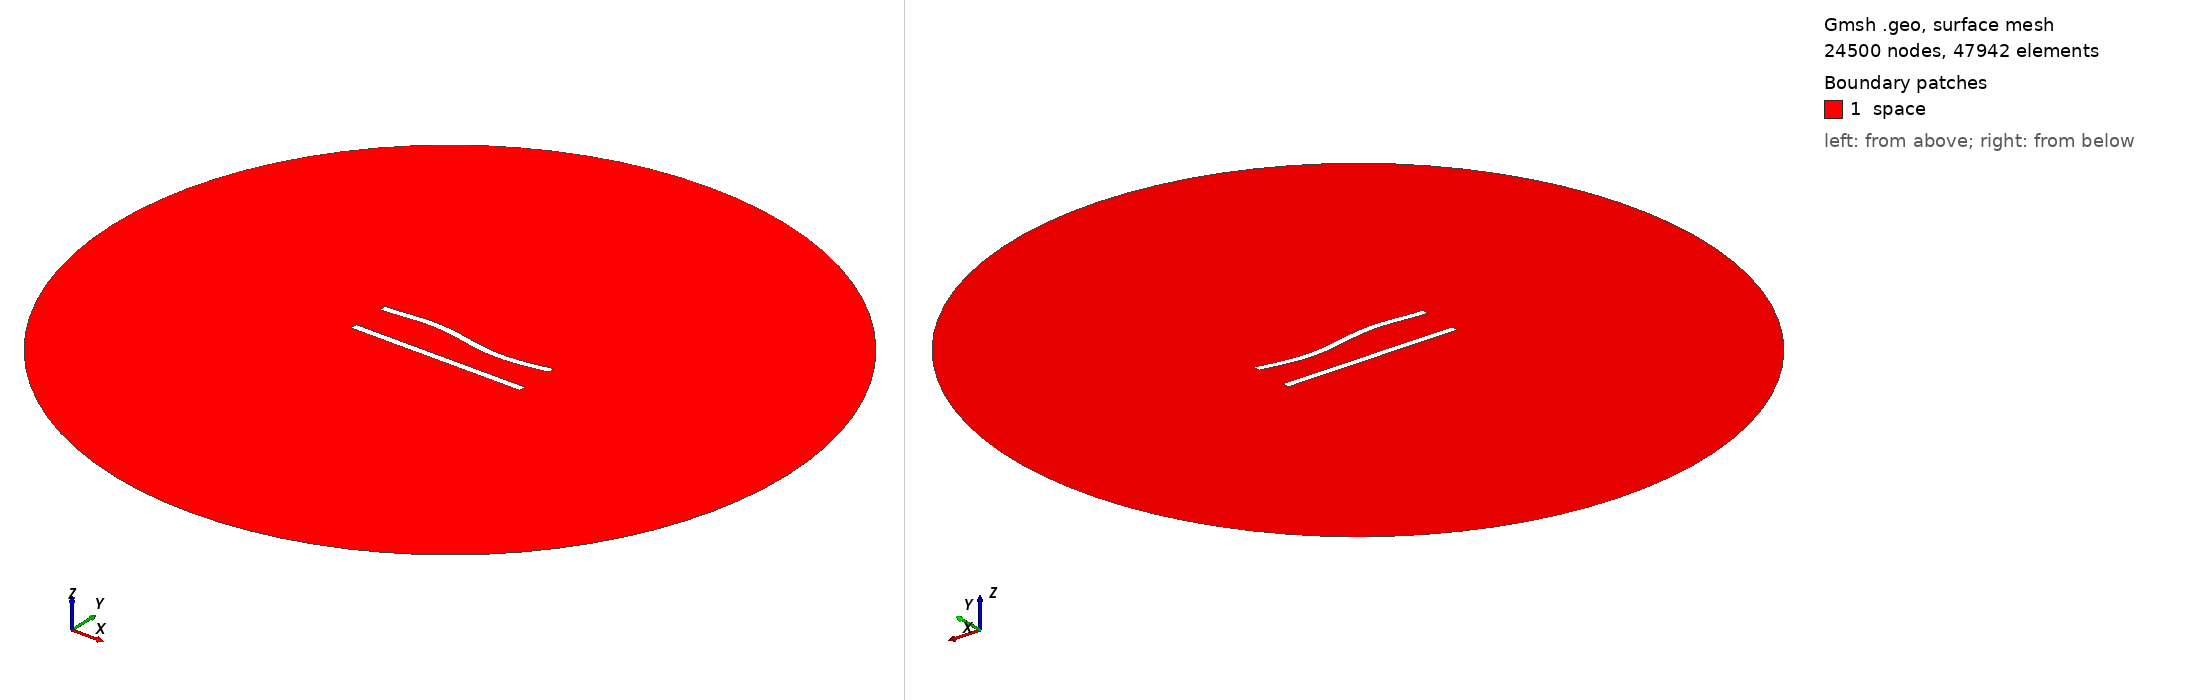

Gmsh geometry script, surface-meshed: 24500 nodes, 47942 surface elements. Boundary patches (legend numbers): 1 space. Left view from above one corner, right view from below the opposite corner. Legend entries are the model's physical surfaces. The drawing asked Gmsh for element sizes between 1% and 20% of the model's largest extent; the script's own settings can give other sizes.

=== 98.geo (drawn) ===
//---------------------------------------
// Geometry kernel
//---------------------------------------

SetFactory("OpenCASCADE");



//---------------------------------------
// Parameters of the geometry
//---------------------------------------

// Overetch of the upper plate
overetch = 0.0;

// Distance between the plates
distance = 22.5;

// Discretization over the x axis (for the deformation)
nx = 50; 

// Length of the plate
L = 100 - overetch; 

// Number of modes
n = 4; 

// 1st mode coefficient
coeff(1) = -1.5;
beta(1) = 0.596864 * 3.1415926535 / L;

// 2nd mode coefficient
coeff(2) = 0.0;
beta(2) = 1.49418 * 3.1415926535 / L;

// 3rd mode coefficient
coeff(3) = 1.5;
beta(3) = 2.50025 * 3.1415926535 / L;

// 4th mode coefficient
coeff(4) = 0.0;
beta(4) = 3.49999 * 3.1415926535 / L;



//---------------------------------------
// Upper plate (deformed rectangle)
//---------------------------------------

// Coordiantes of the upper plate
xmin = -50;
xmax = 50 - overetch;

// Height of the upper plate
yheight = 4 - 2 * overetch;

// Indexes of the points
UpperID[] = {};
LowerID[] = {};
LeftID[] = {};
RightID[] = {};

// Point index
p = 1;

// Horizontal edges
For i In {1:nx}
    x = xmin + (i-1)*(xmax - xmin)/(nx-1);

    y_bottom = distance / 2 + overetch;
    For j In {1:n}
        C = (Cosh(beta(j)*L) + Cos(beta(j)*L)) / (Sinh(beta(j)*L) + Sin(beta(j)*L));
        y_bottom  = y_bottom + coeff(j) * (Cosh(beta(j)*(x+50)) - Cos(beta(j)*(x+50)) - C * (Sinh(beta(j)*(x+50)) - Sin(beta(j)*(x+50))));
    EndFor

    y_top = y_bottom + yheight;

    Point(p) = {x, y_top, 0, 1.0};
    UpperID[i] = p;
    p = p + 1;

    Point(p) = {x, y_bottom, 0, 1.0};
    LowerID[i] = p;
    p = p + 1;
EndFor

// Create point lists
UpperPts[] = {}; LowerPts[] = {};
For i In {1:nx}
  UpperPts[] += {UpperID[i]};
  LowerPts[] += {LowerID[i]};
EndFor

// Build splines
Spline(1) = {UpperPts[]};
Spline(2) = {LowerPts[]};
Line(3) = {LowerPts[nx-1], UpperPts[nx-1]};
Line(4) = {LowerPts[0], UpperPts[0]};

// Build the plane surface
Curve Loop(1) = {2, 3, -1, -4};
Plane Surface(1) = {1};



//---------------------------------------
// Lower plate (rectangle)
//---------------------------------------

// Vertices
Point(1001) = {-50, -distance/2, 0, 1.0};
Point(1002) = { 50, -distance/2, 0, 1.0};
Point(1003) = { 50,  -distance/2 + 4, 0, 1.0};
Point(1004) = {-50,  -distance/2 + 4, 0, 1.0};

// Edges
Line(5) = {1001, 1002};
Line(6) = {1002, 1003};
Line(7) = {1003, 1004};
Line(8) = {1004, 1001};

// Plane surface
Line Loop(2) = {5, 6, 7, 8};
Plane Surface(2) = {2}; 



//---------------------------------------
// Outer (fictious) boundary
//---------------------------------------

// Points
Point(1005) = {0, 0, 0};       // Center
Point(1006) = {200, 0, 0};     // Start point
Point(1007) = {0, 200, 0};     // 90 degrees
Point(1008) = {-200, 0, 0};    // 180 degrees
Point(1009) = {0, -200, 0};    // 270 degrees

// Circle arcs (each needs start, center, end)
Circle(9) = {1006, 1005, 1007};
Circle(10) = {1007, 1005, 1008};
Circle(11) = {1008, 1005, 1009};
Circle(12) = {1009, 1005, 1006};

// Plane surface for the entire domain
Curve Loop(3) = {9, 10, 11, 12};
Surface(3) = {3};

// Subtract the plates from the whole domain to obtain the actual domain where we want to solve the equations
BooleanDifference{ Surface{3}; Delete; }{ Surface{1}; Surface{2}; Delete; }




//---------------------------------------
// Transfinite Lines/Curves
//---------------------------------------

// Set the number of points on the boundaries
r = 6;
d = 0.15;

// Plates
Transfinite Curve {1} = 50*r/4 Using Progression 1;
Transfinite Line {2} = 50*r Using Progression 1;
Transfinite Curve {3, 4} = 2*r Using Progression 1+d;
Transfinite Line {5} = 50*r/4 Using Progression 1;
Transfinite Line {7} = 50*r Using Progression 1;
Transfinite Line {6} = 2*r Using Progression 1-d;
Transfinite Line {8} = 2*r Using Progression 1+d;

// Outer boundary
Transfinite Line {9, 10, 11, 12} = 20 Using Progression 1;



//---------------------------------------
// Physical groups
//---------------------------------------                

// Physical curves (boundaries)
Physical Line("force_segment", 10) = {2};
Physical Line("upper_plate", 11) = {1, 3, 4};
Physical Line("lower_plate", 12) = {5, 6, 7, 8};
Physical Line("boundary", 20) = {9, 10, 11, 12};

// Physical Surfaces
Physical Surface("space", 30) = {3};



//---------------------------------------
// 6. Generate the Mesh
//---------------------------------------

// 2D mesh generation
Mesh 2;
